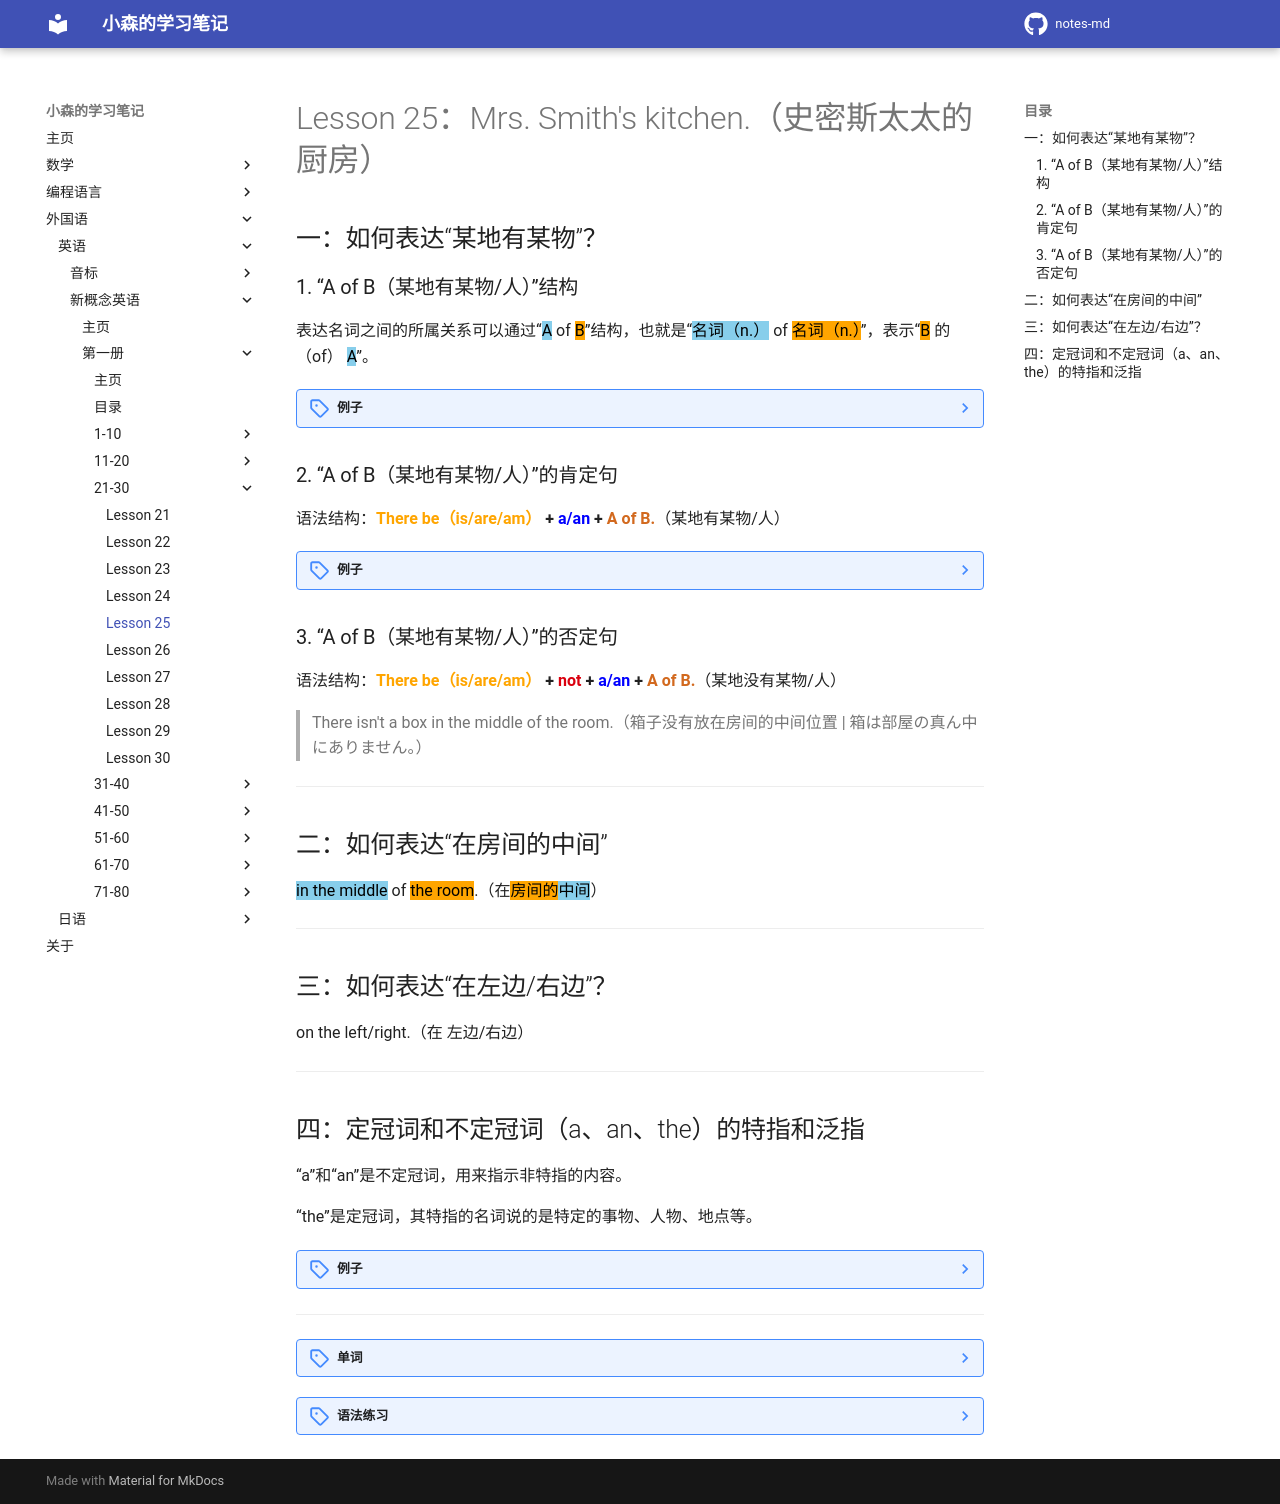

repository: komori-flag/notes-md · page: StudyNotes/Foreign-Language/English/NewConceptEnglish/Frist/Lesson-25/index.html · generator: mkdocs

# Lesson 25：Mrs. Smith's kitchen.（史密斯太太的厨房）


## 一：如何表达“某地有某物”？

### 1. “A of B（某地有某物/人）”结构

表达名词之间的所属关系可以通过“<font style="background-color: skyblue" color=black>A</font> of <font style="background-color: orange" color=black>B</font>”结构，也就是“<font style="background-color: skyblue" color=black>名词（n.）</font> of <font style="background-color: orange" color=black>名词（n.）</font>”，表示“<font style="background-color: orange" color=black>B</font> 的（of） <font style="background-color: skyblue" color=black>A</font>”。

??? note "例子"
    ①：in the middle of the room.（在房间的中间。 | 部屋の真ん中で。）<br>
    ②：The box is in the middle of the room.（这个箱子放在房间的中间位置 | この箱は部屋の真ん中にあります。）<br>


### 2. “A of B（某地有某物/人）”的肯定句

语法结构：**<font color=orange>There be（is/are/am）</font> + <font color=blue>a/an</font> + <font color=chocolate>A of B.</font>**（某地有某物/人）

??? note "例子"
    ①：There is a box in the middle of the room.（箱子放在房间的中间位置 | 部屋の真ん中に箱があります。）<br>
    ②：There is an electric cooker in the kitchen.（厨房里有一个电炉子。 | キッチンには電気コンロがあります。）


### 3. “A of B（某地有某物/人）”的否定句

语法结构：**<font color=orange>There be（is/are/am）</font> + <font color=darkorenge>not</font> + <font color=blue>a/an</font> + <font color=chocolate>A of B.</font>**（某地没有某物/人）

> There isn't a box in the middle of the room.（箱子没有放在房间的中间位置 | 箱は部屋の真ん中にありません。）<br>


---
## 二：如何表达“在房间的中间”

<font style="background-color: skyblue" color=black>in the middle</font> of <font style="background-color: orange" color=black>the room</font>.（在<font style="background-color: orange" color=black>房间的</font><font style="background-color: skyblue" color=black>中间</font>）


---
## 三：如何表达“在左边/右边”？

on the left/right.（在 左边/右边）


---
## 四：定冠词和不定冠词（a、an、the）的特指和泛指

“a”和“an”是不定冠词，用来指示非特指的内容。

“the”是定冠词，其特指的名词说的是特定的事物、人物、地点等。

??? note "例子"
    ①：There is <font style="background-color: orange" color=black>a</font> refrigerator in the kitchen.（冰箱放在厨房。）<br>
    ②：<font style="background-color: orange" color=black>The</font> refrigerator is white.（那台冰箱是白色的。[“The”指的是前文提到过的特定结果]）<br>


---
??? note "单词"
    **/ˈkɪtʃɪn/**<br>
    <font size=5>**kitchen**</font>&nbsp;&nbsp;<font size=4>`n.厨房`</font><br>
    <br>
    **/rɪˈfrɪdʒəreɪtə/**<br>
    <font size=5>**refrigerator**</font>&nbsp;&nbsp;<font size=4>`n.电冰箱`</font><br>
    <br>
    **/left/**<br>
    <font size=5>**left**</font>&nbsp;&nbsp;<font size=4>`n.左边`</font><br>
    <br>
    **/raɪt/**<br>
    <font size=5>**right**</font>&nbsp;&nbsp;<font size=4>`n.右边`</font><br>
    <br>
    **/ɪˈlektrɪk/**<br>
    <font size=5>**electric**</font>&nbsp;&nbsp;<font size=4>`adj.带电的，可通电的`</font><br>
    <br>
    **/ˈkʊkə/**<br>
    <font size=5>**cooker**</font>&nbsp;&nbsp;<font size=4>`n.炉子，灶具`</font><br>
    <br>
    **/ˈmɪdl/**<br>
    <font size=5>**middle**</font>&nbsp;&nbsp;<font size=4>`n.中间`</font><br>
    <br>
    **/əv/**<br>
    <font size=5>**of**</font>&nbsp;&nbsp;<font size=4>`prep.（属于）...的`</font><br>
    <br>
    **/ruːm/**<br>
    <font size=5>**room**</font>&nbsp;&nbsp;<font size=4>`n.房间`</font><br>
    <br>


??? note "语法练习"
    一：使用“a、an、the”填空<br>
    ①：There is <u>a</u> new table in our kitchen. It's in <u>the</u> middle of <u>the</u> kitchen.<br>
    ②：Give me <u>a</u> knife, please.<br>
    - Which one?<br>
    - <u>The</u> sharp one, not <u>the</u> blunt one!<br>
    ③：There is <u>a</u> refrigerator in Mrs. Smith's kitchen. <u>The</u> refrigerator is <u>a</u> white one.<br>
    ④：Who is that man?<br>
    - He's <u>an</u> American tourist.<br>
    ⑤：Here are two coats, <u>a</u> black one and <u>a</u> blue one. Which one is your coat? <u>The</u> black one or <u>the</u> blue one?<br>
    - My coat is <u>the</u> blue one.<br>
    ⑥：Come and meet Molly, She's <u>a</u> keyboard operator.<br>
    <br>
    二：使用“in、on”填空<br>
    ①：There is a picture <u>on</u> the wall.<br>
    ②：There is water <u>in</u> the bottle.<br>
    ③：There's a big box <u>on</u> the floor.<br>
    ④：Where are my shoes?<br>
    - They're <u>in</u> the cupboard.<br>
    ⑤：Look at the new carpet <u>in</u> my room!<br>
    ⑥：The table is <u>in</u> the middle of the room, and the cups and plates are <u>on</u> the table.<br>
    <br>
    三：仿照例句使用所给的词回答下列问题<br>
    例：Is there a spoon in the cup?（on the plate/dirty）<br>
    - <u>No, there isn't a spoon in the cup. There is one on the plate. It's dirty.</u><br>
    <br>
    ①：Is there a tin on the table?（in the refrigerator/big）<br>
    - <u>No, there isn't a tin on the table. There is one in the refrigerator. It's big.</u><br>
    ②：Is there a bottle on the cupboard?（in the cupboard/full）<br>
    - <u>No, there isn't a bottle on the cupboard. There is one in the cupboard. It's full.</u><br>
    ③：Is there an umbrella on the floor?（on the chair/red）<br>
    - <u>No, there isn't an umbrella on the floor. There is one on the chair. It's red.</u><br>
    <br>
